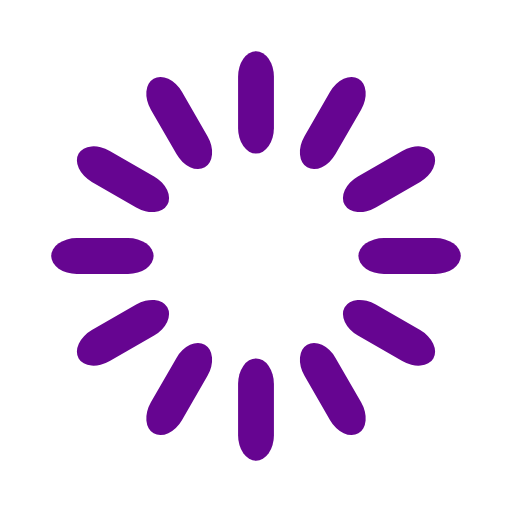
t = 0.00 s
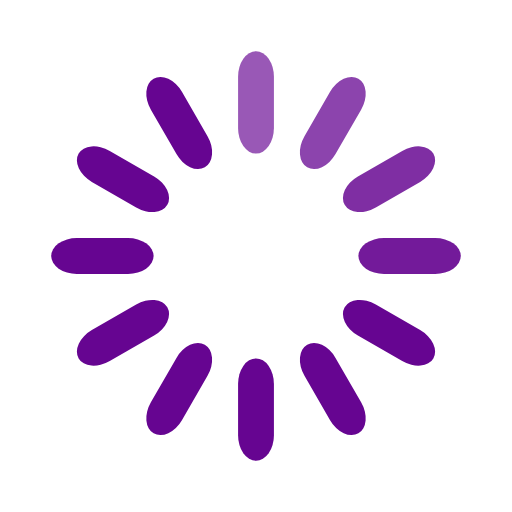
t = 0.33 s
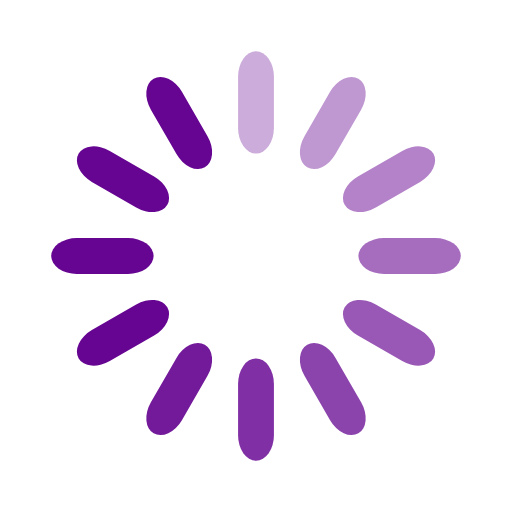
t = 0.67 s
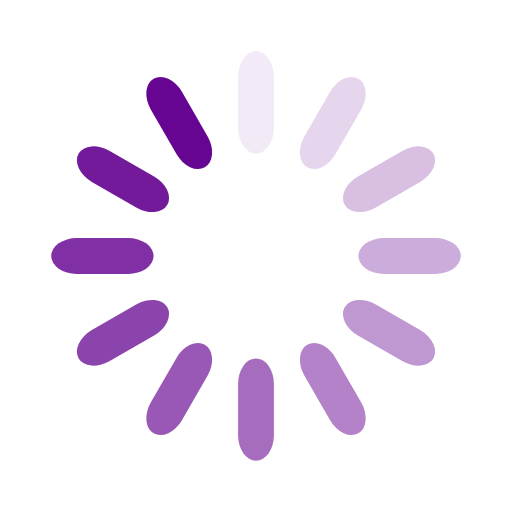
t = 0.92 s
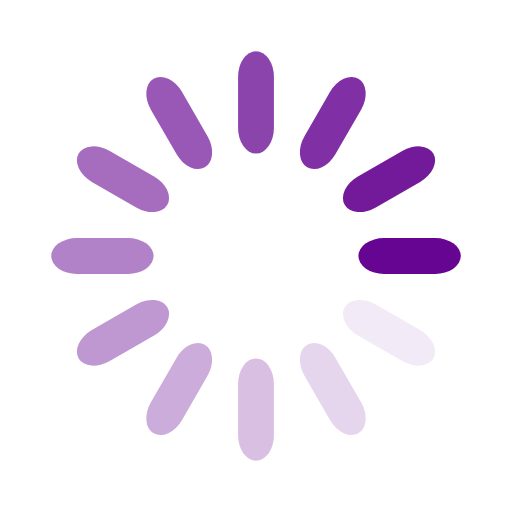
t = 1.25 s
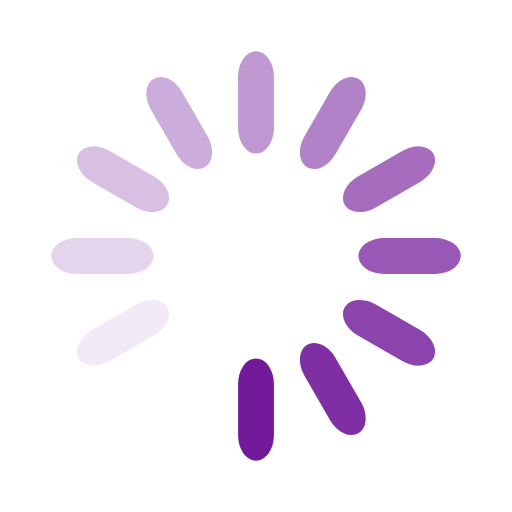
t = 1.58 s

The animated SVG that drew these frames (rendered in a browser with its animation timeline set to each time). Animation: 12 SMIL elements (animate=12); one cycle of 1.92 s, repeats indefinitely.

<svg xmlns="http://www.w3.org/2000/svg" viewBox="0 0 100 100" preserveAspectRatio="xMidYMid" class="uil-default"><rect x="0" y="0" width="100" height="100" fill="none" class="bk"></rect><rect  x='46.5' y='40' width='7' height='20' rx='5' ry='5' fill='#660591' transform='rotate(0 50 50) translate(0 -30)'>  <animate attributeName='opacity' from='1' to='0' dur='1s' begin='0s' repeatCount='indefinite'/></rect><rect  x='46.5' y='40' width='7' height='20' rx='5' ry='5' fill='#660591' transform='rotate(30 50 50) translate(0 -30)'>  <animate attributeName='opacity' from='1' to='0' dur='1s' begin='0.08333333333333333s' repeatCount='indefinite'/></rect><rect  x='46.5' y='40' width='7' height='20' rx='5' ry='5' fill='#660591' transform='rotate(60 50 50) translate(0 -30)'>  <animate attributeName='opacity' from='1' to='0' dur='1s' begin='0.16666666666666666s' repeatCount='indefinite'/></rect><rect  x='46.5' y='40' width='7' height='20' rx='5' ry='5' fill='#660591' transform='rotate(90 50 50) translate(0 -30)'>  <animate attributeName='opacity' from='1' to='0' dur='1s' begin='0.25s' repeatCount='indefinite'/></rect><rect  x='46.5' y='40' width='7' height='20' rx='5' ry='5' fill='#660591' transform='rotate(120 50 50) translate(0 -30)'>  <animate attributeName='opacity' from='1' to='0' dur='1s' begin='0.3333333333333333s' repeatCount='indefinite'/></rect><rect  x='46.5' y='40' width='7' height='20' rx='5' ry='5' fill='#660591' transform='rotate(150 50 50) translate(0 -30)'>  <animate attributeName='opacity' from='1' to='0' dur='1s' begin='0.4166666666666667s' repeatCount='indefinite'/></rect><rect  x='46.5' y='40' width='7' height='20' rx='5' ry='5' fill='#660591' transform='rotate(180 50 50) translate(0 -30)'>  <animate attributeName='opacity' from='1' to='0' dur='1s' begin='0.5s' repeatCount='indefinite'/></rect><rect  x='46.5' y='40' width='7' height='20' rx='5' ry='5' fill='#660591' transform='rotate(210 50 50) translate(0 -30)'>  <animate attributeName='opacity' from='1' to='0' dur='1s' begin='0.5833333333333334s' repeatCount='indefinite'/></rect><rect  x='46.5' y='40' width='7' height='20' rx='5' ry='5' fill='#660591' transform='rotate(240 50 50) translate(0 -30)'>  <animate attributeName='opacity' from='1' to='0' dur='1s' begin='0.6666666666666666s' repeatCount='indefinite'/></rect><rect  x='46.5' y='40' width='7' height='20' rx='5' ry='5' fill='#660591' transform='rotate(270 50 50) translate(0 -30)'>  <animate attributeName='opacity' from='1' to='0' dur='1s' begin='0.75s' repeatCount='indefinite'/></rect><rect  x='46.5' y='40' width='7' height='20' rx='5' ry='5' fill='#660591' transform='rotate(300 50 50) translate(0 -30)'>  <animate attributeName='opacity' from='1' to='0' dur='1s' begin='0.8333333333333334s' repeatCount='indefinite'/></rect><rect  x='46.5' y='40' width='7' height='20' rx='5' ry='5' fill='#660591' transform='rotate(330 50 50) translate(0 -30)'>  <animate attributeName='opacity' from='1' to='0' dur='1s' begin='0.9166666666666666s' repeatCount='indefinite'/></rect></svg>
